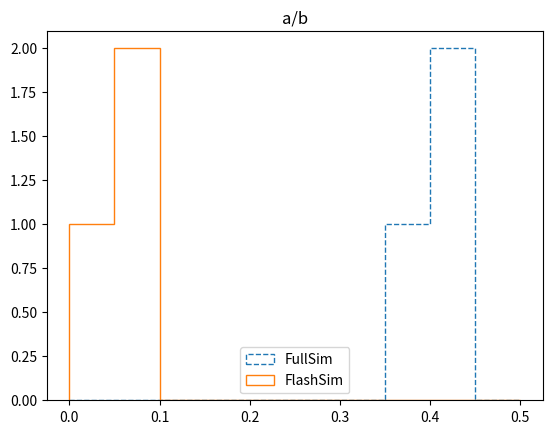

This figure's Python source:
import numpy as np
import pandas as pd
from matplotlib import pyplot as plt


def conditioning_plot(reco, samples, gen, target_col, condition_col, *args, **kwargs):

    full = reco[target_col].values
    flash = samples[target_col].values
    conditioning = gen[condition_col].values.astype(bool)

    # Mask (does it change the effective values of dataframes?)

    full = full[conditioning]
    full = full[~np.isnan(full)]
    flash = flash[conditioning]
    flash = flash[~np.isnan(flash)]

    fig = plt.figure()
    plt.hist(full, histtype="step", label="FullSim", ls="--", *args, **kwargs)
    plt.hist(flash, histtype="step", label="FlashSim", *args, **kwargs)
    plt.legend()
    plt.title(f"{target_col}/{condition_col}")

    return fig


if __name__ == "__main__":

    np.random.seed(0)

    N = 10
    x = np.random.rand(N)
    x = pd.DataFrame(data=x, columns=["a"])

    y = np.random.rand(N)
    y = pd.DataFrame(data=y, columns=["a"])

    g = np.random.randint(0, 2, size=N)
    g = pd.DataFrame(data=g, columns=["b"])


    fig = conditioning_plot(x, y, g, "a", "b", bins=10, range=[0, 0.5])
    fig.show()
    